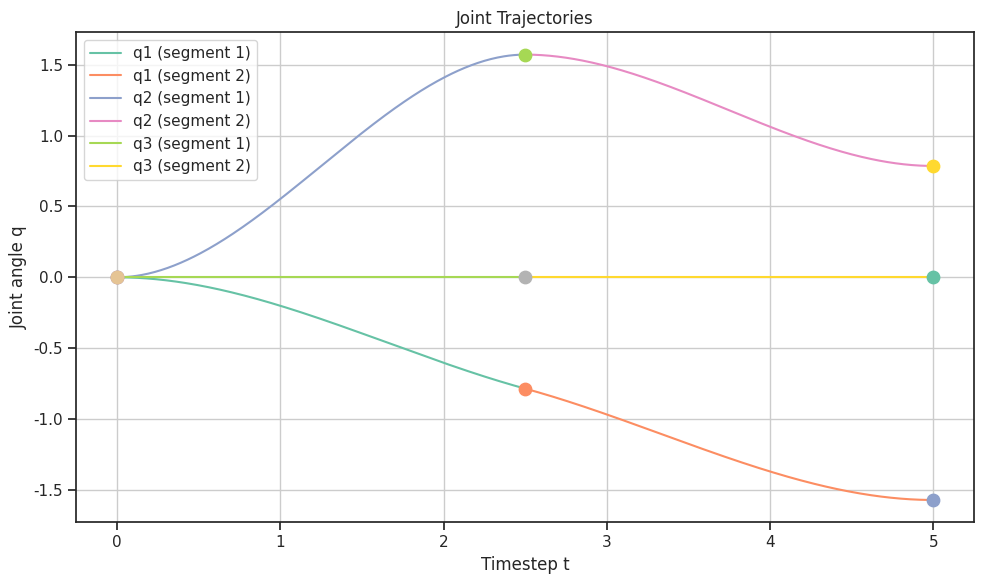

Write Python code to recreate this figure.
import numpy as np
import matplotlib.pyplot as plt
import seaborn as sns


sns.set(style='ticks', palette='Set2')


def compute_spline(start_pos, final_pos, start_velocity, final_velocity, start_time, final_time):
    stepsize = 0.01
    t = np.arange(start_time, final_time + stepsize, stepsize)

    dt = final_time - start_time
    a0 = start_pos
    a1 = start_velocity
    a2 = 3 / (dt**2) * (final_pos - start_pos) - 2 / dt * start_velocity - 1 / dt * final_velocity
    a3 = -2 / (dt**3) * (final_pos - start_pos) + 1 / (dt**2) * (start_velocity + final_velocity)

    f = a0 + a1*(t - start_time) + a2*(t - start_time)**2 + a3*(t - start_time)**3
    return t, f


def velocity_heuristic(start, via, end):
    if start <= via <= end or start >= via >= end:
        return 0.5 * ((via - start)/2.5 + (end - via)/2.5)
    return 0


if __name__ == "__main__":
    fig, ax = plt.subplots(figsize=(10, 6))

    start = [0, 0, 0]
    via = [-np.pi/4, np.pi/2, 0]
    end = [-np.pi/2, np.pi/4, 0]

    for i in range(3):
        via_vel = velocity_heuristic(start[i], via[i], end[i])

        t1, f1 = compute_spline(start[i], via[i], 0, via_vel, 0, 2.5)
        t2, f2 = compute_spline(via[i], end[i], via_vel, 0, 2.5, 5.0)

        sns.lineplot(x=t1, y=f1, ax=ax, label=f"q{i+1} (segment 1)")
        sns.lineplot(x=t2, y=f2, ax=ax, label=f"q{i+1} (segment 2)")

        dotsize = 80
        ax.scatter(0.0, start[i], s=dotsize, zorder=3)
        ax.scatter(2.5, via[i], s=dotsize, zorder=3)
        ax.scatter(5.0, end[i], s=dotsize, zorder=3)

    ax.set_title("Joint Trajectories")
    ax.set_xlabel("Timestep t")
    ax.set_ylabel("Joint angle q")
    ax.grid(True)
    ax.legend()

    plt.tight_layout()
    plt.show()
